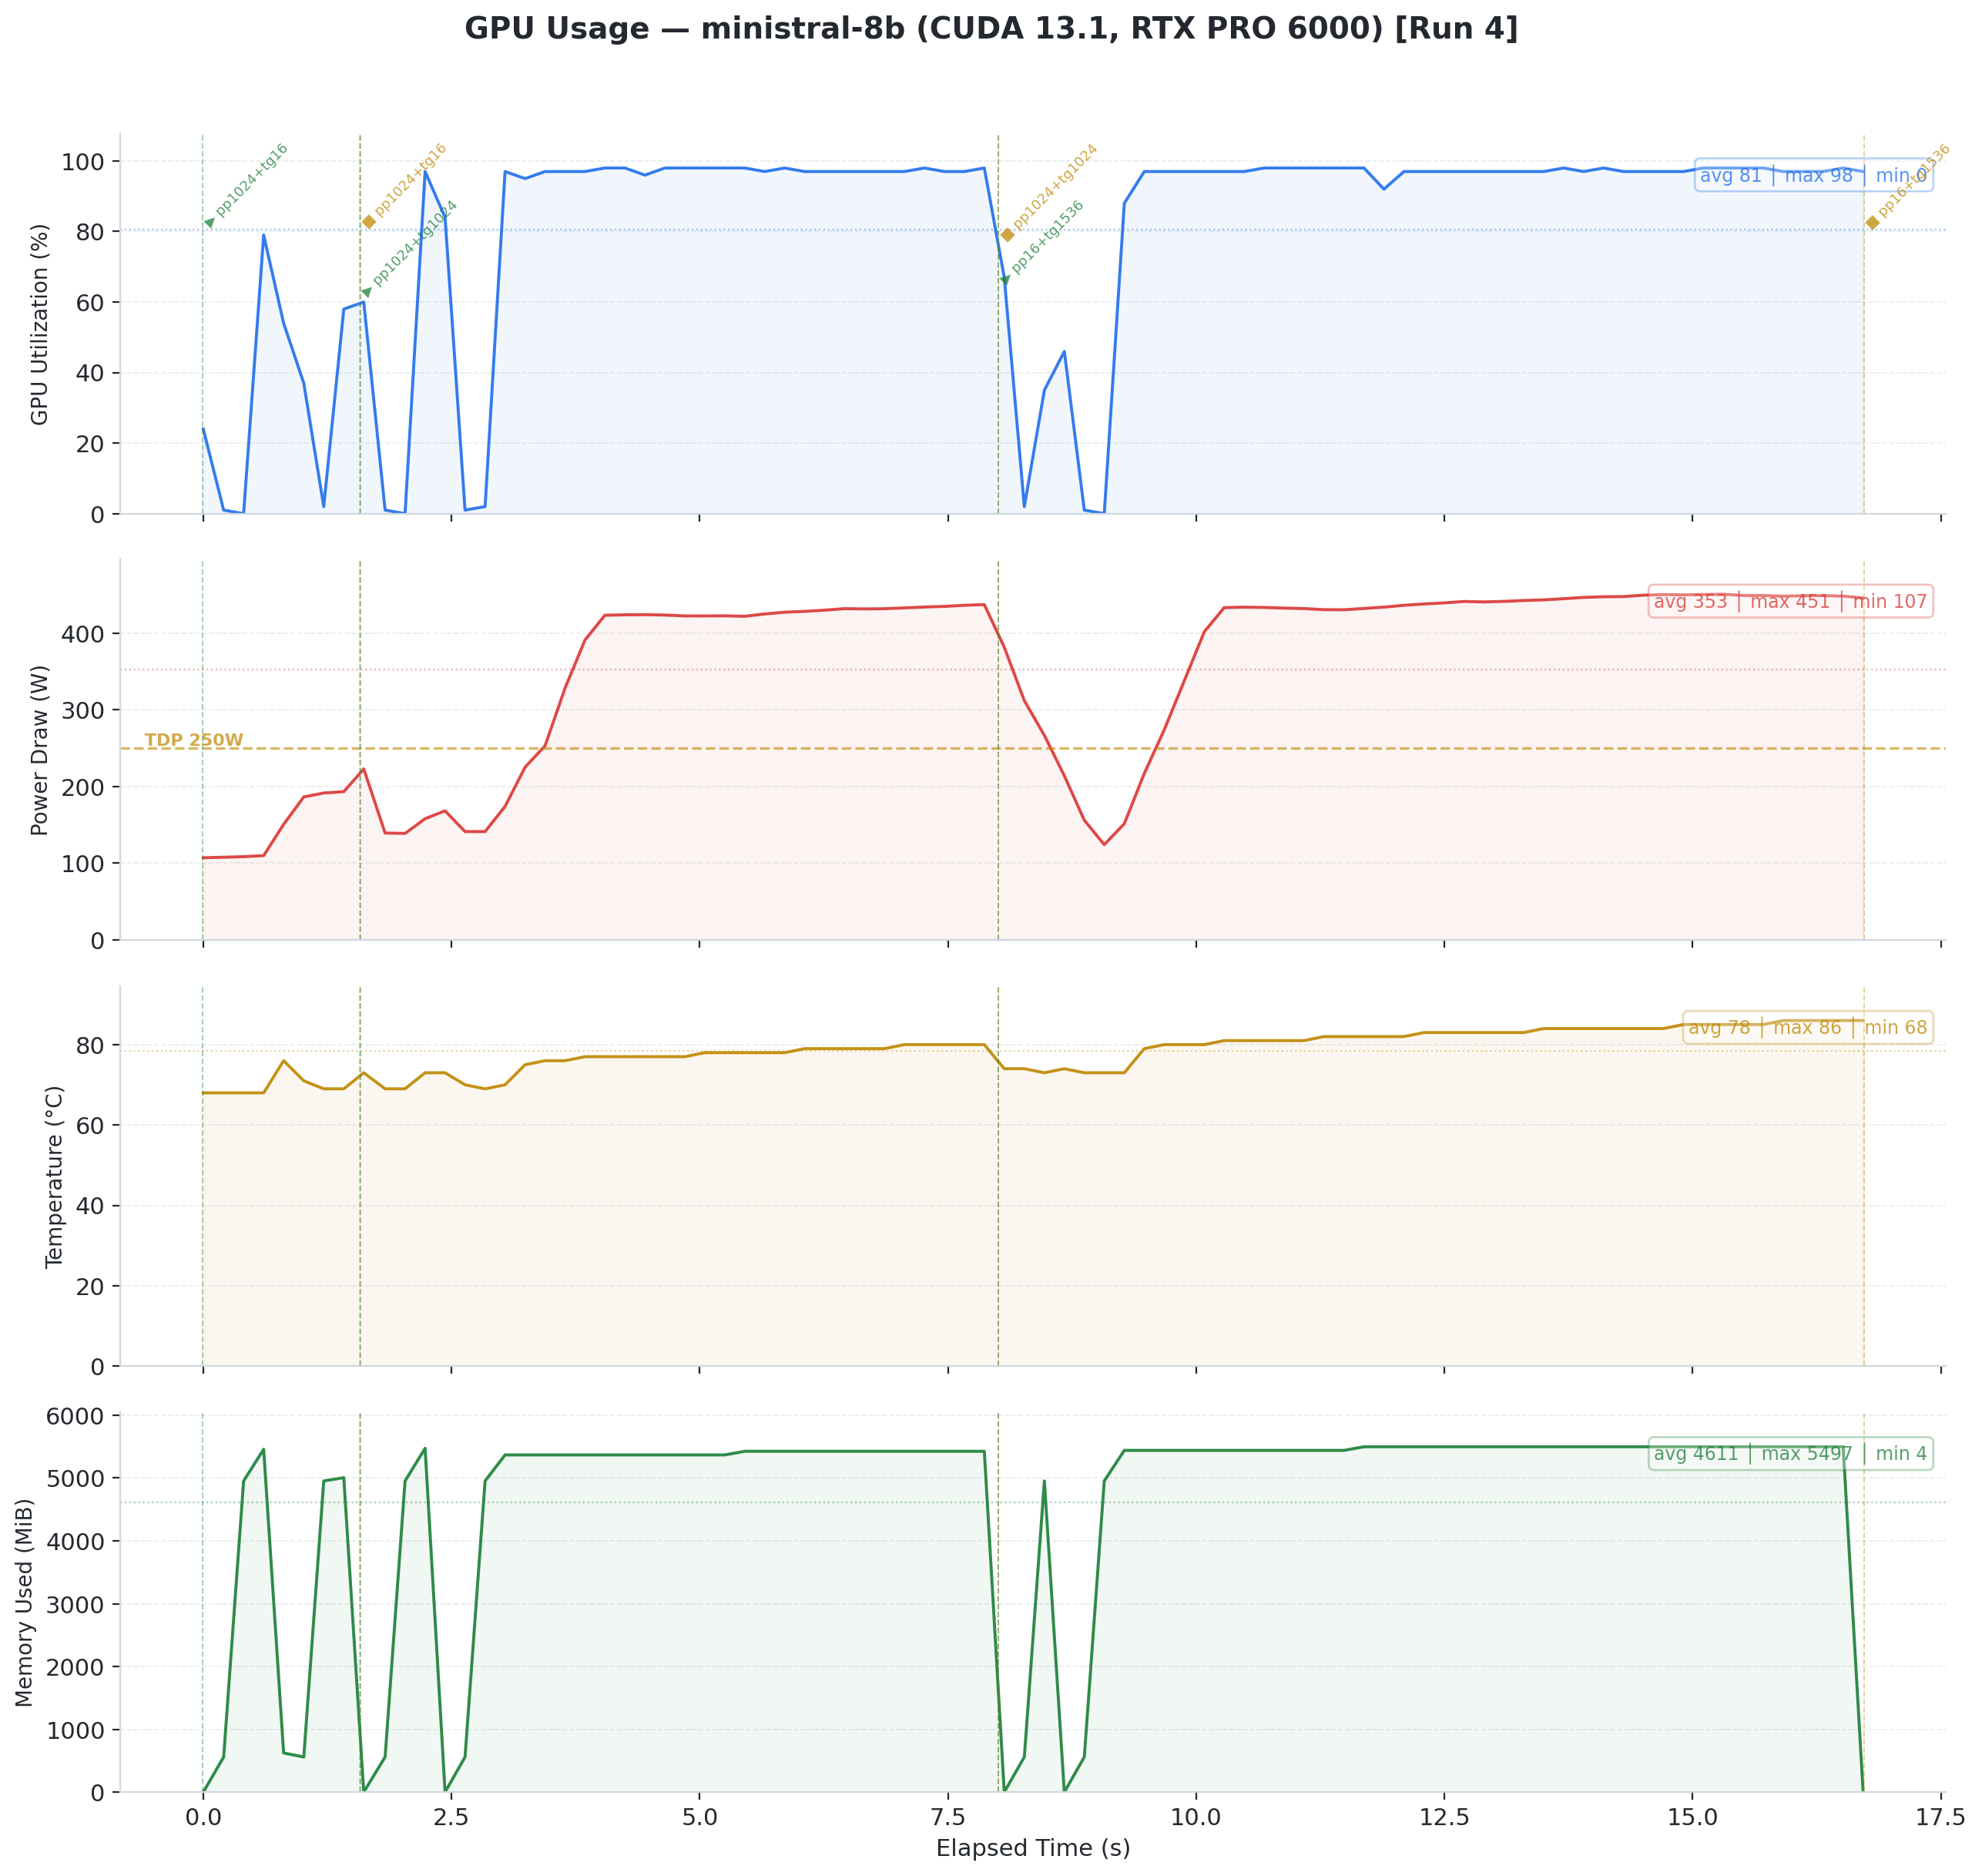

The file beside this chart, header and first rows:
timestamp, pci.bus_id, utilization.gpu [%], utilization.memory [%], memory.used [MiB], memory.total [MiB], temperature.gpu, power.draw [W], clocks.current.sm [MHz], clocks.current.memory [MHz], pcie.link.gen.current, pcie.link.width.current
2026/02/12 09:13:17.451, 00000000:01:00.0, 24 %, 9 %, 4 MiB, 97887 MiB, 68, 107.16 W, 2422 MHz, 12481 MHz, 5, 16
2026/02/12 09:13:17.656, 00000000:01:00.0, 1 %, 0 %, 563 MiB, 97887 MiB, 68, 107.81 W, 2422 MHz, 12481 MHz, 5, 16
2026/02/12 09:13:17.857, 00000000:01:00.0, 0 %, 0 %, 4953 MiB, 97887 MiB, 68, 108.56 W, 2422 MHz, 12481 MHz, 5, 16
2026/02/12 09:13:18.059, 00000000:01:00.0, 79 %, 1 %, 5457 MiB, 97887 MiB, 68, 109.92 W, 2422 MHz, 12481 MHz, 5, 16
2026/02/12 09:13:18.260, 00000000:01:00.0, 54 %, 12 %, 627 MiB, 97887 MiB, 76, 150.70 W, 2422 MHz, 12481 MHz, 5, 16
2026/02/12 09:13:18.463, 00000000:01:00.0, 37 %, 10 %, 563 MiB, 97887 MiB, 71, 186.50 W, 2400 MHz, 12481 MHz, 5, 16
2026/02/12 09:13:18.664, 00000000:01:00.0, 2 %, 0 %, 4953 MiB, 97887 MiB, 69, 191.61 W, 2422 MHz, 12481 MHz, 5, 16
2026/02/12 09:13:18.866, 00000000:01:00.0, 58 %, 1 %, 5005 MiB, 97887 MiB, 69, 193.38 W, 2422 MHz, 12481 MHz, 5, 16
2026/02/12 09:13:19.067, 00000000:01:00.0, 60 %, 31 %, 5 MiB, 97887 MiB, 73, 222.98 W, 2415 MHz, 12481 MHz, 5, 16
2026/02/12 09:13:19.282, 00000000:01:00.0, 1 %, 0 %, 563 MiB, 97887 MiB, 69, 139.43 W, 2422 MHz, 12481 MHz, 5, 16
2026/02/12 09:13:19.483, 00000000:01:00.0, 0 %, 0 %, 4953 MiB, 97887 MiB, 69, 138.85 W, 2422 MHz, 12481 MHz, 5, 16
2026/02/12 09:13:19.685, 00000000:01:00.0, 97 %, 2 %, 5473 MiB, 97887 MiB, 73, 158.07 W, 2422 MHz, 12481 MHz, 5, 16
2026/02/12 09:13:19.886, 00000000:01:00.0, 84 %, 19 %, 4 MiB, 97887 MiB, 73, 168.36 W, 2407 MHz, 12481 MHz, 5, 16
2026/02/12 09:13:20.087, 00000000:01:00.0, 1 %, 0 %, 563 MiB, 97887 MiB, 70, 141.28 W, 2422 MHz, 12481 MHz, 5, 16
2026/02/12 09:13:20.289, 00000000:01:00.0, 2 %, 0 %, 4953 MiB, 97887 MiB, 69, 141.30 W, 2422 MHz, 12481 MHz, 5, 16
2026/02/12 09:13:20.490, 00000000:01:00.0, 97 %, 2 %, 5367 MiB, 97887 MiB, 70, 174.09 W, 2415 MHz, 12481 MHz, 5, 16
2026/02/12 09:13:20.692, 00000000:01:00.0, 95 %, 61 %, 5367 MiB, 97887 MiB, 75, 225.30 W, 2415 MHz, 12481 MHz, 5, 16
2026/02/12 09:13:20.893, 00000000:01:00.0, 97 %, 62 %, 5367 MiB, 97887 MiB, 76, 253.21 W, 2400 MHz, 12481 MHz, 5, 16
2026/02/12 09:13:21.094, 00000000:01:00.0, 97 %, 62 %, 5367 MiB, 97887 MiB, 76, 328.33 W, 2400 MHz, 12481 MHz, 5, 16
2026/02/12 09:13:21.295, 00000000:01:00.0, 97 %, 62 %, 5367 MiB, 97887 MiB, 77, 391.19 W, 2400 MHz, 12481 MHz, 5, 16
2026/02/12 09:13:21.496, 00000000:01:00.0, 98 %, 62 %, 5367 MiB, 97887 MiB, 77, 423.51 W, 2400 MHz, 12481 MHz, 5, 16
2026/02/12 09:13:21.698, 00000000:01:00.0, 98 %, 62 %, 5367 MiB, 97887 MiB, 77, 424.07 W, 2400 MHz, 12481 MHz, 5, 16
2026/02/12 09:13:21.899, 00000000:01:00.0, 96 %, 59 %, 5367 MiB, 97887 MiB, 77, 424.24 W, 2400 MHz, 12481 MHz, 5, 16
2026/02/12 09:13:22.100, 00000000:01:00.0, 98 %, 59 %, 5367 MiB, 97887 MiB, 77, 423.76 W, 2400 MHz, 12481 MHz, 5, 16
2026/02/12 09:13:22.301, 00000000:01:00.0, 98 %, 59 %, 5367 MiB, 97887 MiB, 77, 422.62 W, 2400 MHz, 12481 MHz, 5, 16
2026/02/12 09:13:22.502, 00000000:01:00.0, 98 %, 59 %, 5367 MiB, 97887 MiB, 78, 422.59 W, 2400 MHz, 12481 MHz, 5, 16
2026/02/12 09:13:22.703, 00000000:01:00.0, 98 %, 59 %, 5367 MiB, 97887 MiB, 78, 422.74 W, 2400 MHz, 12481 MHz, 5, 16
2026/02/12 09:13:22.904, 00000000:01:00.0, 98 %, 59 %, 5425 MiB, 97887 MiB, 78, 422.15 W, 2400 MHz, 12481 MHz, 5, 16
2026/02/12 09:13:23.105, 00000000:01:00.0, 97 %, 62 %, 5425 MiB, 97887 MiB, 78, 425.19 W, 2400 MHz, 12481 MHz, 5, 16
2026/02/12 09:13:23.306, 00000000:01:00.0, 98 %, 62 %, 5425 MiB, 97887 MiB, 78, 427.45 W, 2400 MHz, 12481 MHz, 5, 16
2026/02/12 09:13:23.507, 00000000:01:00.0, 97 %, 62 %, 5425 MiB, 97887 MiB, 79, 428.54 W, 2400 MHz, 12481 MHz, 5, 16
2026/02/12 09:13:23.708, 00000000:01:00.0, 97 %, 62 %, 5425 MiB, 97887 MiB, 79, 430.14 W, 2400 MHz, 12481 MHz, 5, 16
2026/02/12 09:13:23.910, 00000000:01:00.0, 97 %, 62 %, 5425 MiB, 97887 MiB, 79, 432.12 W, 2400 MHz, 12481 MHz, 5, 16
2026/02/12 09:13:24.111, 00000000:01:00.0, 97 %, 62 %, 5425 MiB, 97887 MiB, 79, 431.75 W, 2400 MHz, 12481 MHz, 5, 16
2026/02/12 09:13:24.312, 00000000:01:00.0, 97 %, 62 %, 5425 MiB, 97887 MiB, 79, 432.01 W, 2400 MHz, 12481 MHz, 5, 16
2026/02/12 09:13:24.513, 00000000:01:00.0, 97 %, 62 %, 5425 MiB, 97887 MiB, 80, 433.09 W, 2400 MHz, 12481 MHz, 5, 16
2026/02/12 09:13:24.714, 00000000:01:00.0, 98 %, 62 %, 5425 MiB, 97887 MiB, 80, 434.21 W, 2400 MHz, 12481 MHz, 5, 16
2026/02/12 09:13:24.915, 00000000:01:00.0, 97 %, 62 %, 5425 MiB, 97887 MiB, 80, 435.04 W, 2400 MHz, 12481 MHz, 5, 16
2026/02/12 09:13:25.116, 00000000:01:00.0, 97 %, 62 %, 5425 MiB, 97887 MiB, 80, 436.45 W, 2400 MHz, 12481 MHz, 5, 16
2026/02/12 09:13:25.317, 00000000:01:00.0, 98 %, 62 %, 5425 MiB, 97887 MiB, 80, 437.43 W, 2400 MHz, 12481 MHz, 5, 16
2026/02/12 09:13:25.518, 00000000:01:00.0, 67 %, 40 %, 5 MiB, 97887 MiB, 74, 381.74 W, 2415 MHz, 12481 MHz, 5, 16
2026/02/12 09:13:25.720, 00000000:01:00.0, 2 %, 0 %, 563 MiB, 97887 MiB, 74, 312.16 W, 2415 MHz, 12481 MHz, 5, 16
2026/02/12 09:13:25.922, 00000000:01:00.0, 35 %, 1 %, 4953 MiB, 97887 MiB, 73, 266.77 W, 2422 MHz, 12481 MHz, 5, 16
2026/02/12 09:13:26.123, 00000000:01:00.0, 46 %, 4 %, 4 MiB, 97887 MiB, 74, 214.14 W, 2422 MHz, 12481 MHz, 5, 16
2026/02/12 09:13:26.324, 00000000:01:00.0, 1 %, 0 %, 563 MiB, 97887 MiB, 73, 156.13 W, 2422 MHz, 12481 MHz, 5, 16
2026/02/12 09:13:26.525, 00000000:01:00.0, 0 %, 0 %, 4953 MiB, 97887 MiB, 73, 124.21 W, 2422 MHz, 12481 MHz, 5, 16
2026/02/12 09:13:26.727, 00000000:01:00.0, 88 %, 2 %, 5439 MiB, 97887 MiB, 73, 151.57 W, 2422 MHz, 12481 MHz, 5, 16
2026/02/12 09:13:26.928, 00000000:01:00.0, 97 %, 62 %, 5439 MiB, 97887 MiB, 79, 217.11 W, 2415 MHz, 12481 MHz, 5, 16
2026/02/12 09:13:27.129, 00000000:01:00.0, 97 %, 62 %, 5439 MiB, 97887 MiB, 80, 274.07 W, 2400 MHz, 12481 MHz, 5, 16
2026/02/12 09:13:27.330, 00000000:01:00.0, 97 %, 62 %, 5439 MiB, 97887 MiB, 80, 337.70 W, 2400 MHz, 12481 MHz, 5, 16
2026/02/12 09:13:27.532, 00000000:01:00.0, 97 %, 62 %, 5439 MiB, 97887 MiB, 80, 401.86 W, 2400 MHz, 12481 MHz, 5, 16
2026/02/12 09:13:27.733, 00000000:01:00.0, 97 %, 62 %, 5439 MiB, 97887 MiB, 81, 433.45 W, 2400 MHz, 12481 MHz, 5, 16
2026/02/12 09:13:27.934, 00000000:01:00.0, 97 %, 62 %, 5439 MiB, 97887 MiB, 81, 434.05 W, 2400 MHz, 12481 MHz, 5, 16
2026/02/12 09:13:28.135, 00000000:01:00.0, 98 %, 59 %, 5439 MiB, 97887 MiB, 81, 433.66 W, 2400 MHz, 12481 MHz, 5, 16
2026/02/12 09:13:28.336, 00000000:01:00.0, 98 %, 59 %, 5439 MiB, 97887 MiB, 81, 432.83 W, 2400 MHz, 12481 MHz, 5, 16
2026/02/12 09:13:28.537, 00000000:01:00.0, 98 %, 59 %, 5439 MiB, 97887 MiB, 81, 432.25 W, 2400 MHz, 12481 MHz, 5, 16
2026/02/12 09:13:28.738, 00000000:01:00.0, 98 %, 59 %, 5439 MiB, 97887 MiB, 82, 430.77 W, 2400 MHz, 12481 MHz, 5, 16
2026/02/12 09:13:28.939, 00000000:01:00.0, 98 %, 59 %, 5439 MiB, 97887 MiB, 82, 430.67 W, 2400 MHz, 12481 MHz, 5, 16
2026/02/12 09:13:29.141, 00000000:01:00.0, 98 %, 59 %, 5497 MiB, 97887 MiB, 82, 432.37 W, 2400 MHz, 12481 MHz, 5, 16
2026/02/12 09:13:29.342, 00000000:01:00.0, 92 %, 58 %, 5497 MiB, 97887 MiB, 82, 434.08 W, 2400 MHz, 12481 MHz, 5, 16
... 31 more rows
